Dataset: dataset (GitHub, Anggaputra9/project_pcd). Classes: matang, mentah.

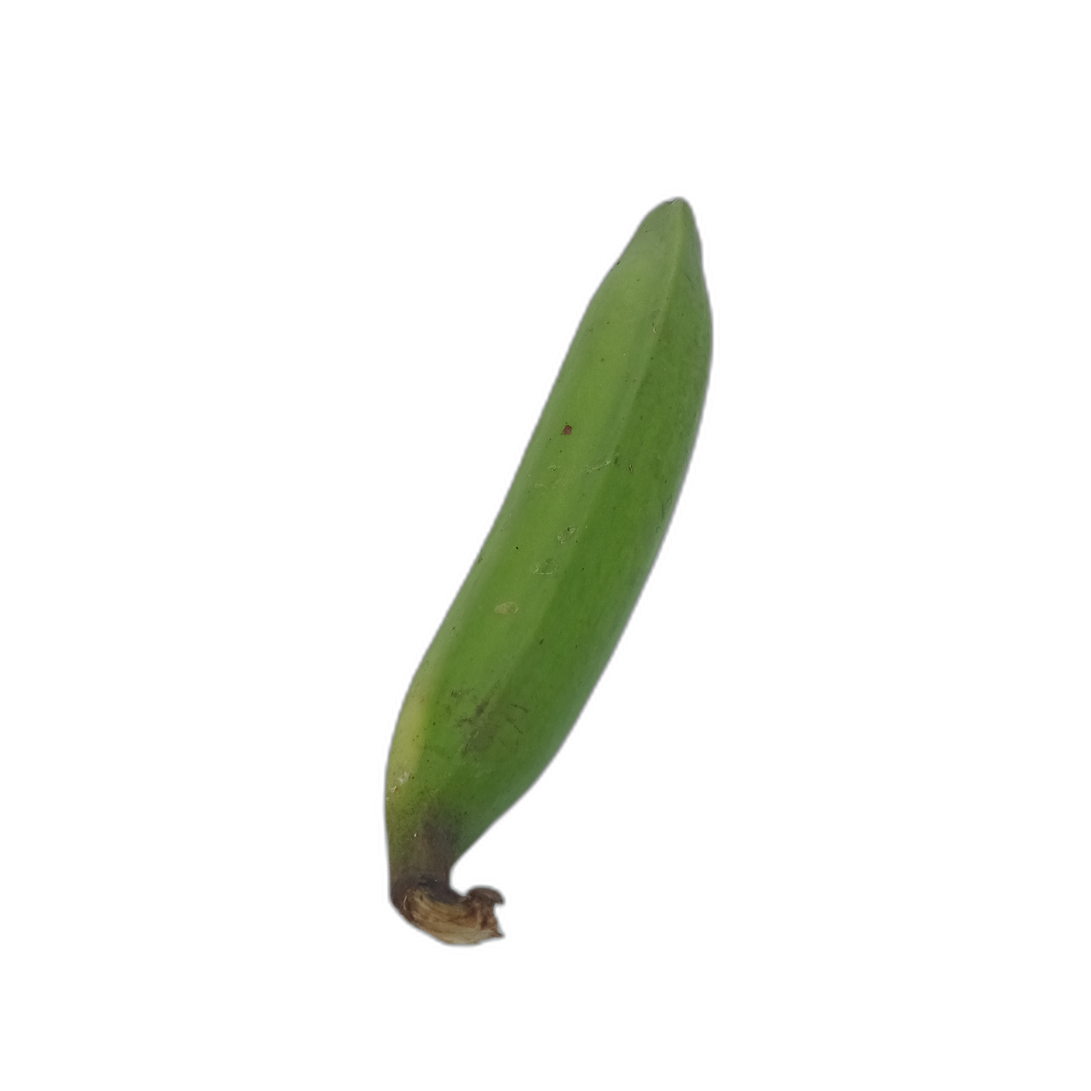
Label: mentah

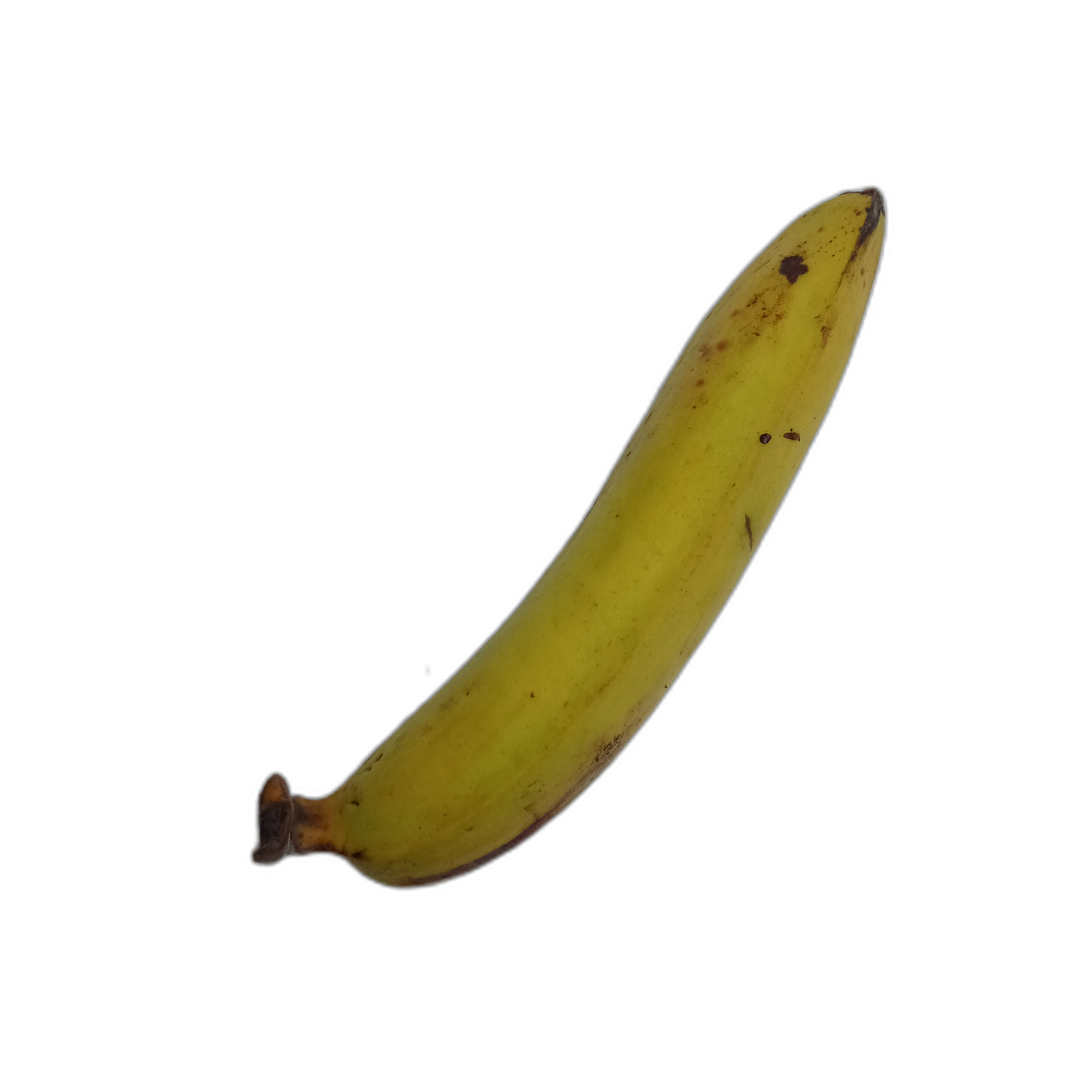
Label: matang

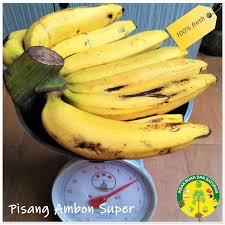
Label: matang

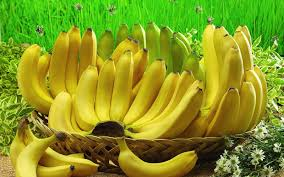
Label: matang

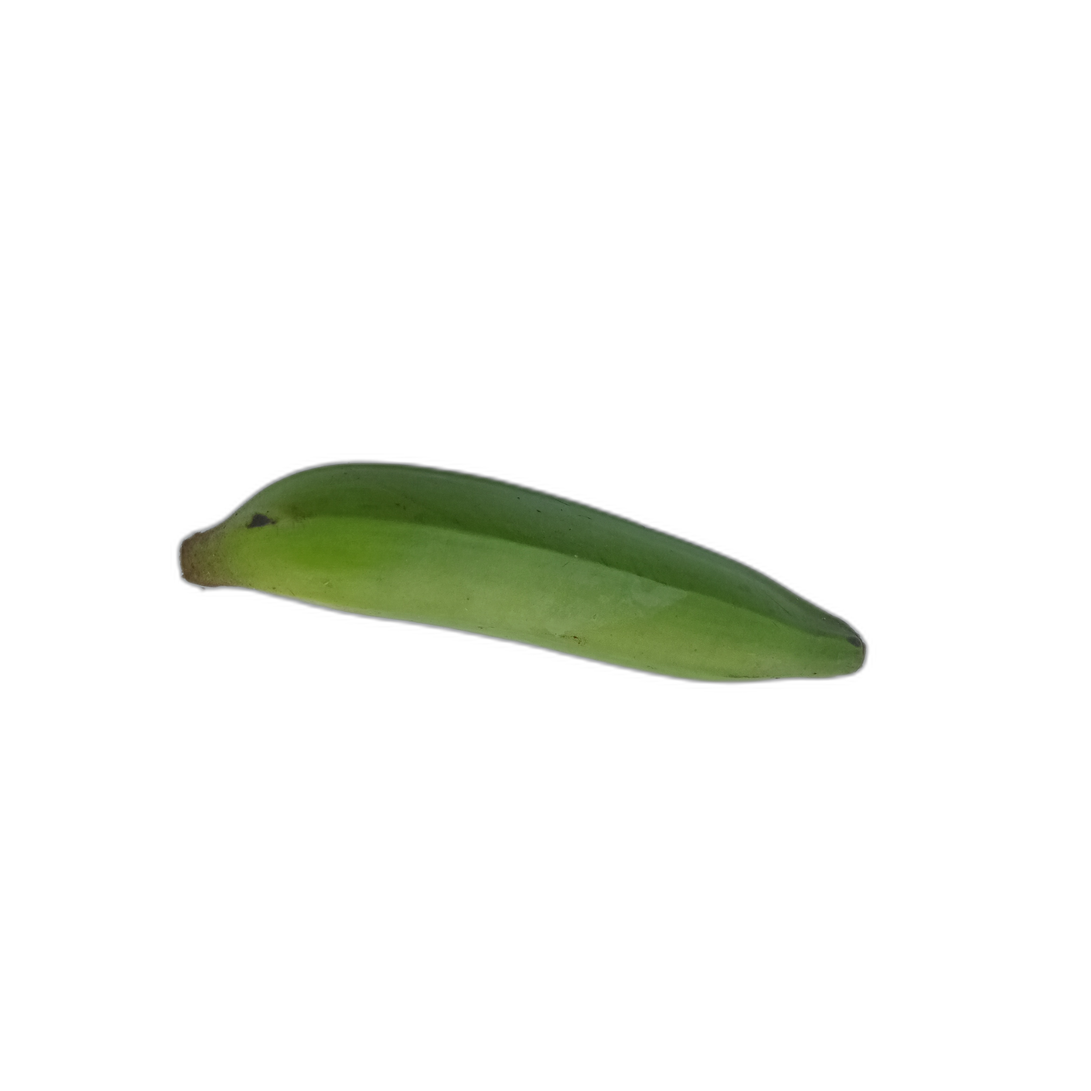
Label: mentah

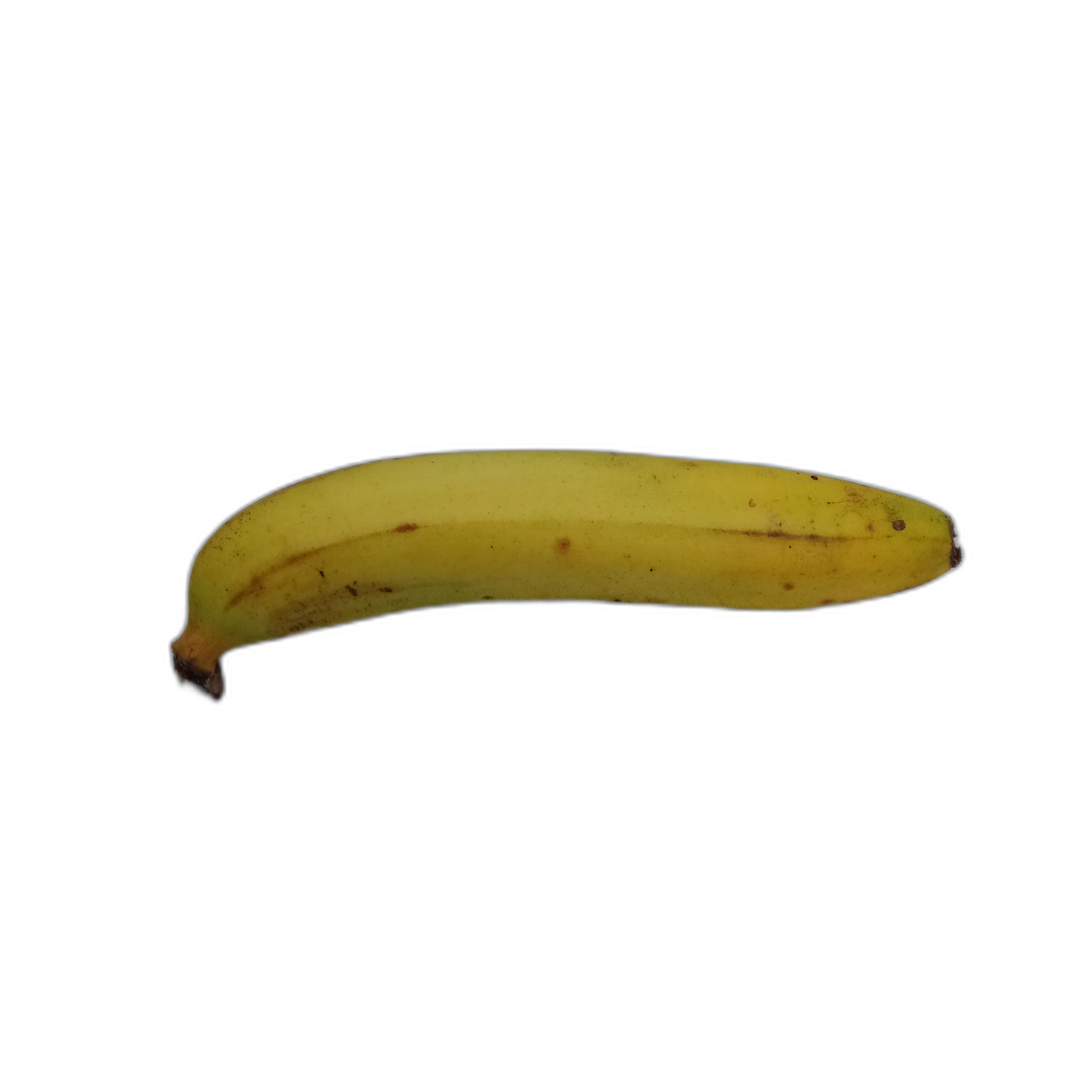
Label: matang
